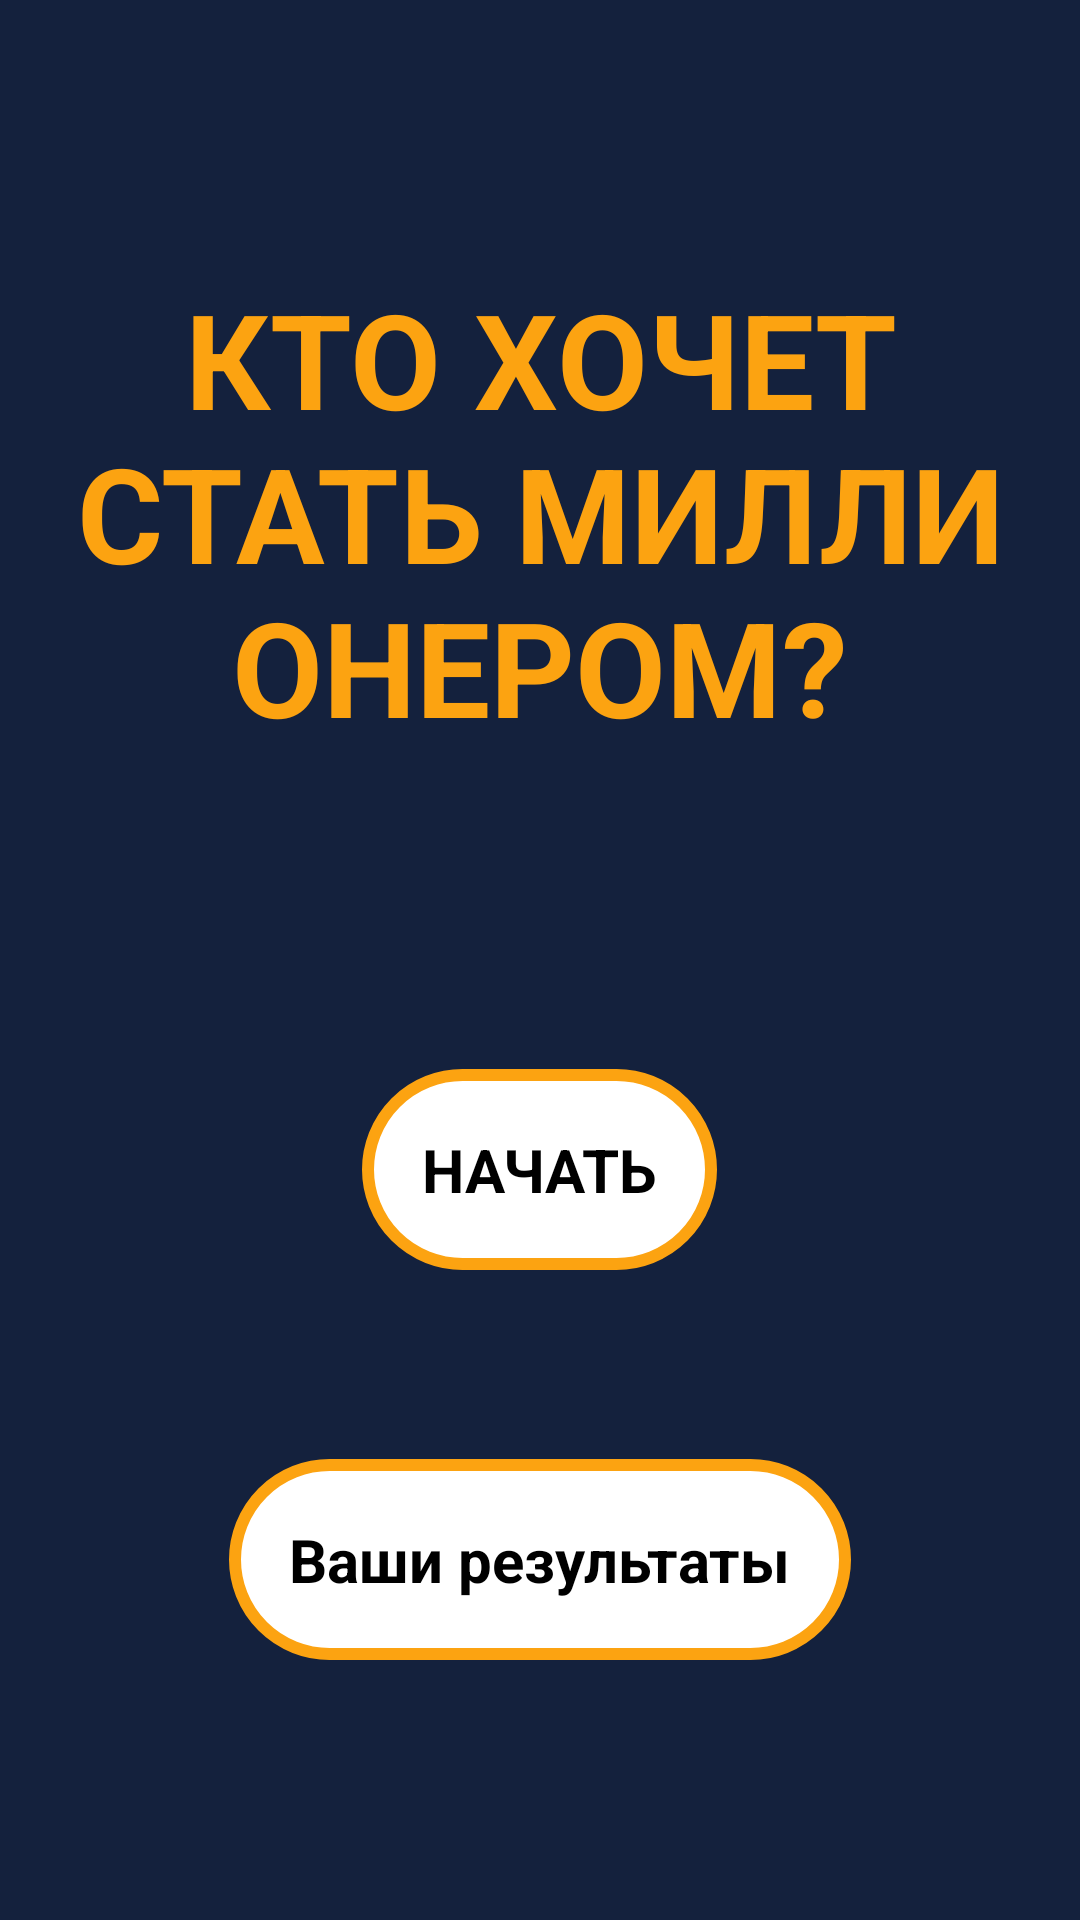

The Android layout XML behind this screen, and the referenced resources:
<!-- AndroidManifest.xml: application theme Theme.Millionaire -->
<!-- res/layout/fragment_start.xml -->
<?xml version="1.0" encoding="utf-8"?>
<FrameLayout xmlns:android="http://schemas.android.com/apk/res/android"
    xmlns:tools="http://schemas.android.com/tools"
    android:layout_width="match_parent"
    android:layout_height="match_parent"
    android:background="#14213d"
    tools:context=".presentation.ui.fragment.start.StartFragment">

    <TextView
        android:layout_width="wrap_content"
        android:layout_height="wrap_content"
        android:layout_gravity="center|top"
        android:layout_marginTop="70dp"
        android:gravity="center"
        android:padding="20dp"
        android:text="@string/who_want"
        android:textColor="#fca311"
        android:textSize="44sp"
        android:textStyle="bold" />

    <TextView
        android:id="@+id/btn_start"
        android:layout_width="wrap_content"
        android:layout_height="wrap_content"
        android:layout_gravity="center"
        android:layout_marginTop="70dp"
        android:background="@drawable/bg_btn_start"
        android:padding="20dp"
        android:text="@string/start"
        android:textColor="@color/black"
        android:textSize="20sp"
        android:textStyle="bold" />

    <TextView
        android:id="@+id/btn_history"
        android:layout_width="wrap_content"
        android:layout_height="wrap_content"
        android:layout_gravity="center"
        android:layout_marginTop="200dp"
        android:padding="20dp"
        android:background="@drawable/bg_btn_start"
        android:text="@string/results"
        android:textColor="@color/black"
        android:textSize="20sp"
        android:textStyle="bold" />




</FrameLayout>
<!-- resources referenced by this layout -->
<resources>
  <color name="black">#FF000000</color>
  <!-- drawable bg_btn_start (drawable) -->
  <?xml version="1.0" encoding="utf-8"?>
  <shape xmlns:android="http://schemas.android.com/apk/res/android">
      <corners android:radius="200dp"/>
      <stroke android:color="@color/gold" android:width="4dp"/>
      <solid android:color="@color/white"/>
  </shape>
  <string name="results">Ваши результаты</string>
  <string name="start">НАЧАТЬ</string>
  <string name="who_want">КТО ХОЧЕТ СТАТЬ МИЛЛИОНЕРОМ?</string>
  <style name="Theme.Millionaire" parent="Base.Theme.Millionaire" />
  <color name="gold">#fca311</color>
  <color name="white">#FFFFFFFF</color>
  <style name="Base.Theme.Millionaire" parent="Theme.MaterialComponents.Light.NoActionBar.Bridge">
          
          
      </style>
</resources>
